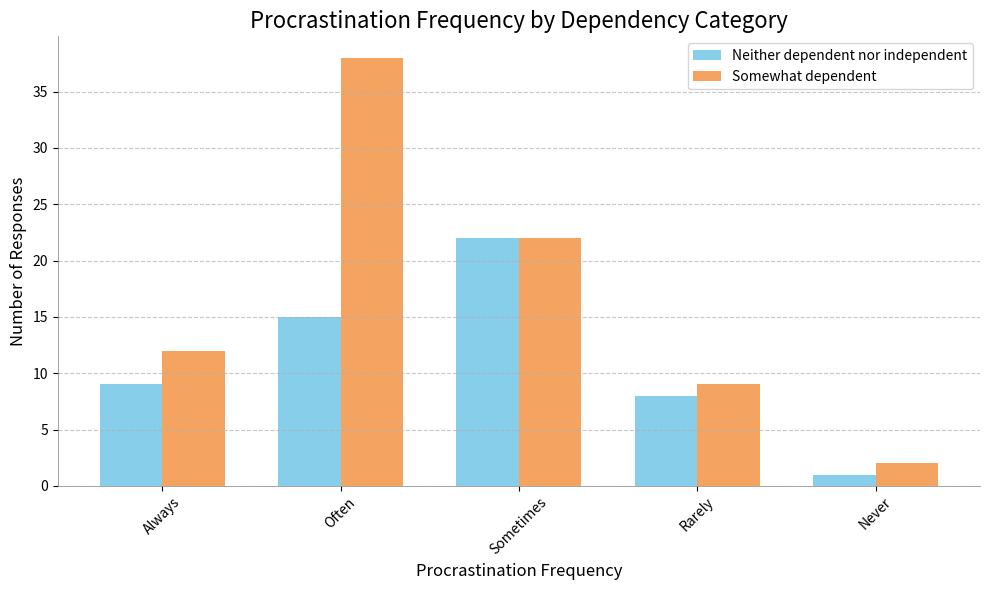

Reproduce this figure in Python.
import pandas as pd
import matplotlib.pyplot as plt

# Data from the user's input
data_new = {
    'Procrastination': ['Always', 'Often', 'Sometimes', 'Rarely', 'Never'],
    'Neither dependent nor independent': [9, 15, 22, 8, 1],
    'Somewhat dependent': [12, 38, 22, 9, 2]
}

# Convert the data into a DataFrame and set 'Procrastination' as the index
df_new = pd.DataFrame(data_new)
df_new.set_index('Procrastination', inplace=True)

# Reset the DataFrame index for better plotting
df_new.reset_index(inplace=True)

# Define the bar width
bar_width = 0.35

# Determine the positions of the bars
index = df_new.index
bar_positions1 = index - bar_width/2
bar_positions2 = index + bar_width/2

# Plotting side-by-side bar chart
fig, ax = plt.subplots(figsize=(10, 6))

# Plot the bars for each category
bars1 = plt.bar(bar_positions1, df_new['Neither dependent nor independent'], bar_width,
                label='Neither dependent nor independent', color='skyblue')

bars2 = plt.bar(bar_positions2, df_new['Somewhat dependent'], bar_width,
                label='Somewhat dependent', color='sandybrown')

# Adding titles and labels
plt.title('Procrastination Frequency by Dependency Category', fontsize=16)
plt.xlabel('Procrastination Frequency', fontsize=12)
plt.ylabel('Number of Responses', fontsize=12)

# Set the position of the x ticks
plt.xticks(index, df_new['Procrastination'], rotation=45)

# Add a legend
plt.legend()

# Customize the axes and grid
ax.spines['top'].set_visible(False)
ax.spines['right'].set_visible(False)
ax.spines['left'].set_color('gray')
ax.spines['left'].set_linewidth(0.5)
ax.spines['bottom'].set_color('gray')
ax.spines['bottom'].set_linewidth(0.5)
plt.grid(axis='y', linestyle='--', alpha=0.7)

# Show the plot
plt.tight_layout()
plt.show()
